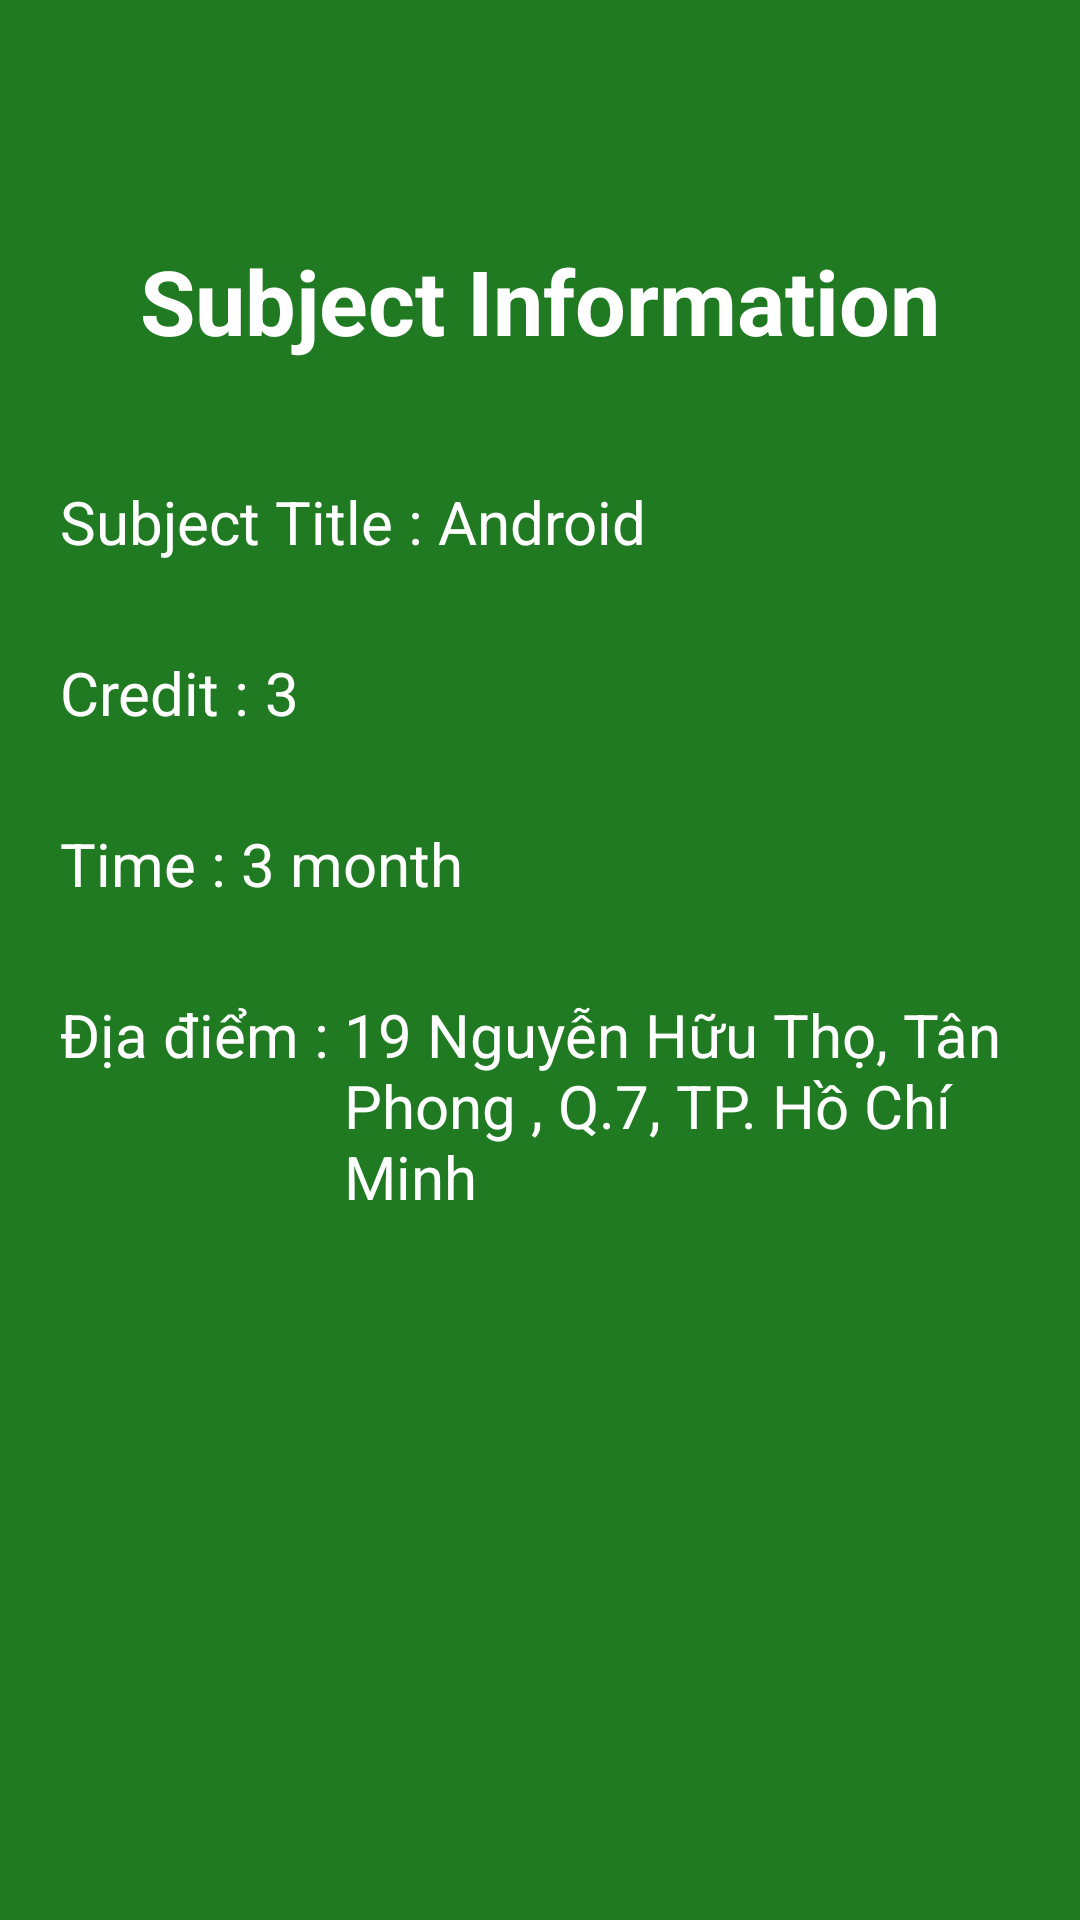

Layout XML and referenced resources for this Android screen:
<!-- AndroidManifest.xml: application theme Theme.Appquanlisv -->
<!-- res/layout/activity_subject_information.xml -->
<?xml version="1.0" encoding="utf-8"?>
<LinearLayout xmlns:android="http://schemas.android.com/apk/res/android"
    xmlns:app="http://schemas.android.com/apk/res-auto"
    xmlns:tools="http://schemas.android.com/tools"
    android:layout_width="match_parent"
    android:layout_height="match_parent"
    android:orientation="vertical"
    android:background="#207A22"
    tools:context=".ActivitySubjectInformation">

    <TextView
        android:layout_marginTop="80dp"
        android:textSize="30sp"
        android:gravity="center"
        android:textColor="@color/white"
        android:textStyle="bold"
        android:text="Subject Information"
        android:layout_width="match_parent"
        android:layout_height="wrap_content"></TextView>

    <LinearLayout
        android:orientation="horizontal"
        android:layout_marginRight="20dp"
        android:layout_marginLeft="20dp"
        android:layout_marginTop="40dp"
        android:layout_width="match_parent"
        android:layout_height="wrap_content">
        <TextView
            android:textColor="@color/white"
            android:textSize="20sp"
            android:text="Subject Title : "
            android:layout_width="wrap_content"
            android:layout_height="match_parent"></TextView>
        <TextView
            android:id="@+id/txtSubjectTitle"
            android:textColor="@color/white"
            android:textSize="20dp"
            android:text="Android"
            android:layout_width="wrap_content"
            android:layout_height="match_parent"></TextView>
    </LinearLayout>

    <LinearLayout
        android:orientation="horizontal"
        android:layout_marginRight="20dp"
        android:layout_marginLeft="20dp"
        android:layout_marginTop="30dp"
        android:layout_width="match_parent"
        android:layout_height="wrap_content">
        <TextView
            android:textColor="@color/white"
            android:textSize="20sp"
            android:text="Credit : "
            android:layout_width="wrap_content"
            android:layout_height="match_parent"></TextView>
        <TextView
            android:id="@+id/txtSubjectCredit"
            android:textColor="@color/white"
            android:textSize="20dp"
            android:text="3"
            android:layout_width="wrap_content"
            android:layout_height="match_parent"></TextView>
    </LinearLayout>

    <LinearLayout
        android:orientation="horizontal"
        android:layout_marginRight="20dp"
        android:layout_marginLeft="20dp"
        android:layout_marginTop="30dp"
        android:layout_width="match_parent"
        android:layout_height="wrap_content">
        <TextView
            android:textColor="@color/white"
            android:textSize="20sp"
            android:text="Time : "
            android:layout_width="wrap_content"
            android:layout_height="match_parent"></TextView>
        <TextView
            android:id="@+id/txtSubjectTime"
            android:textColor="@color/white"
            android:textSize="20dp"
            android:text="3 month"
            android:layout_width="wrap_content"
            android:layout_height="match_parent"></TextView>
    </LinearLayout>

    <LinearLayout
        android:orientation="horizontal"
        android:layout_marginRight="20dp"
        android:layout_marginLeft="20dp"
        android:layout_marginTop="30dp"
        android:layout_width="match_parent"
        android:layout_height="wrap_content">
        <TextView
            android:textColor="@color/white"
            android:textSize="20sp"
            android:text="Địa điểm : "
            android:layout_width="wrap_content"
            android:layout_height="match_parent"></TextView>
        <TextView
            android:id="@+id/txtSubjectPlace"
            android:textColor="@color/white"
            android:textSize="20dp"
            android:text="19 Nguyễn Hữu Thọ, Tân Phong , Q.7, TP. Hồ Chí Minh"
            android:layout_width="wrap_content"
            android:layout_height="match_parent"></TextView>
    </LinearLayout>



</LinearLayout>
<!-- resources referenced by this layout -->
<resources>
  <style name="Theme.Appquanlisv" parent="Theme.MaterialComponents.DayNight.NoActionBar.Bridge">
          
          <item name="colorPrimary">@color/purple_500</item>
          <item name="colorPrimaryVariant">@color/purple_700</item>
          <item name="colorOnPrimary">@color/white</item>
          
          <item name="colorSecondary">@color/teal_200</item>
          <item name="colorSecondaryVariant">@color/teal_700</item>
          <item name="colorOnSecondary">@color/black</item>
          
          <item name="android:statusBarColor" tools:targetApi="l">?attr/colorPrimaryVariant</item>
          
      </style>
  <!-- not gathered from this repository: default colours our renderer supplied (Android Studio template values) -->
  <color name="purple_500">#FF6200EE</color>
  <color name="purple_700">#FF3700B3</color>
  <color name="teal_200">#FF03DAC5</color>
  <color name="teal_700">#FF018786</color>
  <color name="black">#FF000000</color>
  <color name="white">#FFFFFFFF</color>
</resources>
